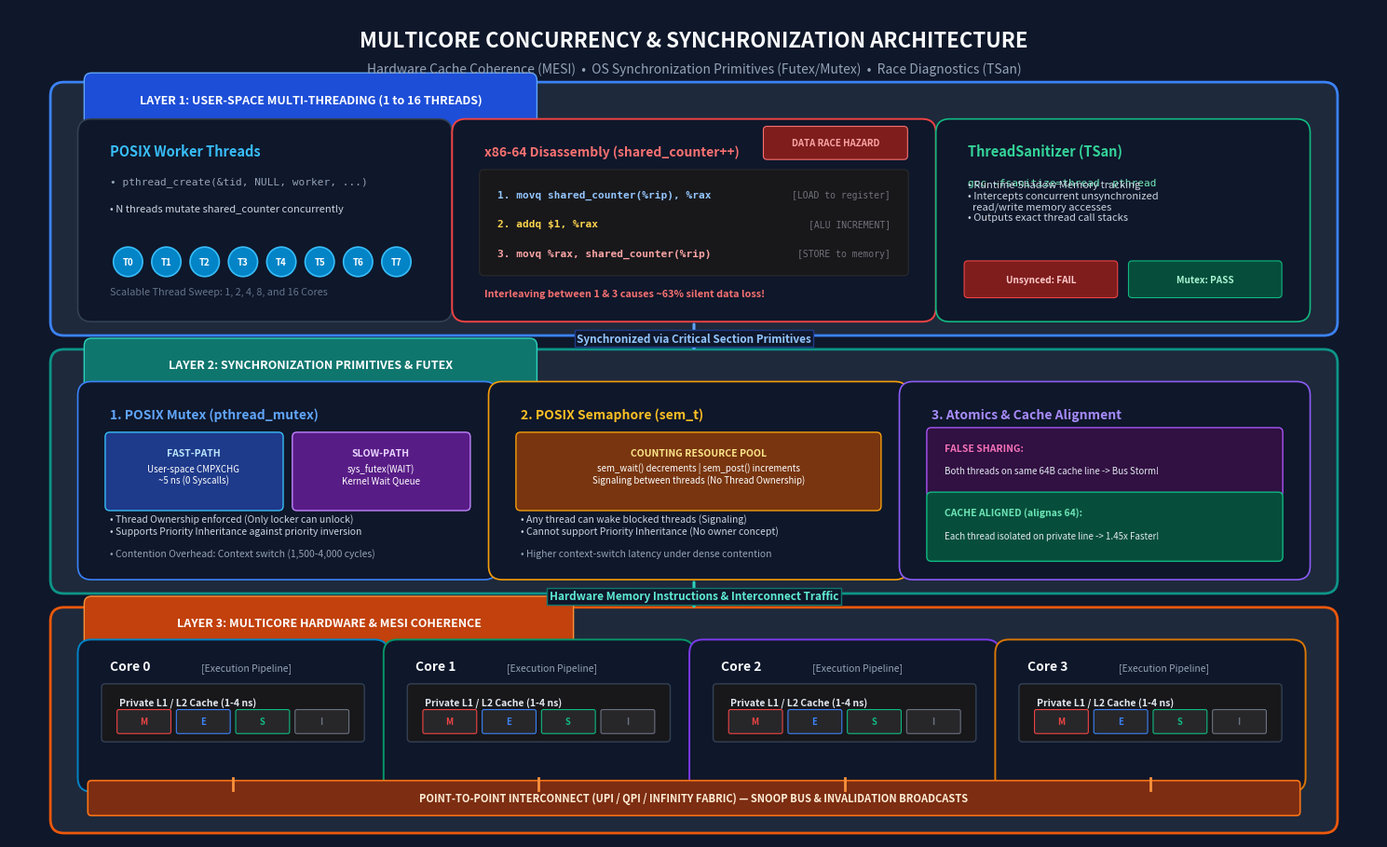

Write the Python code that produced this figure.
import os
import matplotlib
matplotlib.use('Agg')
import matplotlib.pyplot as plt
import matplotlib.patches as patches
from matplotlib.patches import FancyBboxPatch, Rectangle, Circle

project_root = r"D:\UNIVERSITY\Operating Systems\Project"
img_dir = os.path.join(project_root, "docs", "images")
os.makedirs(img_dir, exist_ok=True)

# Create 16:9 high-resolution canvas
fig, ax = plt.subplots(figsize=(15, 9.2), dpi=300)
ax.set_facecolor('#0F172A') # Modern dark slate backdrop
fig.patch.set_facecolor('#0F172A')

# Helper function for cards
def draw_card(ax, x, y, w, h, bg_color, border_color, border_width=1.5, radius=0.15):
    card = FancyBboxPatch((x, y), w, h, boxstyle=f"round,pad={radius}",
                          linewidth=border_width, edgecolor=border_color, facecolor=bg_color)
    ax.add_patch(card)
    return card

# -------------------------------------------------------------
# 0. HEADER SECTION
# -------------------------------------------------------------
ax.text(7.5, 8.85, "MULTICORE CONCURRENCY & SYNCHRONIZATION ARCHITECTURE", 
        ha='center', va='center', fontsize=16, fontweight='heavy', color='#F8FAFC', family='sans-serif')
ax.text(7.5, 8.55, "Hardware Cache Coherence (MESI)  •  OS Synchronization Primitives (Futex/Mutex)  •  Race Diagnostics (TSan)", 
        ha='center', va='center', fontsize=10, fontweight='medium', color='#94A3B8', family='sans-serif')

# -------------------------------------------------------------
# LAYER 1: USER-SPACE CONCURRENCY & RACE CONDITIONS (Top)
# -------------------------------------------------------------
# Main Container
draw_card(ax, 0.6, 5.8, 13.8, 2.45, '#1E293B', '#3B82F6', border_width=2.0)
# Layer Badge
draw_card(ax, 0.9, 8.0, 4.8, 0.42, '#1D4ED8', '#60A5FA', border_width=1.0, radius=0.08)
ax.text(3.3, 8.21, "LAYER 1: USER-SPACE MULTI-THREADING (1 to 16 THREADS)", 
        ha='center', va='center', fontsize=9, fontweight='bold', color='#FFFFFF')

# Sub-card 1: Worker Thread Model
draw_card(ax, 0.9, 5.95, 3.8, 1.9, '#0F172A', '#334155', border_width=1.2)
ax.text(1.1, 7.6, "POSIX Worker Threads", fontsize=10.5, fontweight='bold', color='#38BDF8')
ax.text(1.1, 7.3, "• pthread_create(&tid, NULL, worker, ...)", fontsize=8, color='#94A3B8', fontfamily='monospace')
ax.text(1.1, 7.0, "• N threads mutate shared_counter concurrently", fontsize=8, color='#CBD5E1')
# Visual Thread Circles
for i in range(8):
    tx = 1.3 + (i * 0.42)
    circle = Circle((tx, 6.45), 0.16, facecolor='#0284C7', edgecolor='#38BDF8', lw=1.2)
    ax.add_patch(circle)
    ax.text(tx, 6.45, f"T{i}", ha='center', va='center', fontsize=7, fontweight='bold', color='#FFFFFF')
ax.text(1.1, 6.1, "Scalable Thread Sweep: 1, 2, 4, 8, and 16 Cores", fontsize=7.8, fontstyle='italic', color='#64748B')

# Sub-card 2: Assembly Race Condition Anatomy
draw_card(ax, 5.0, 5.95, 5.0, 1.9, '#0F172A', '#EF4444', border_width=1.4)
# Warning badge
draw_card(ax, 8.3, 7.6, 1.5, 0.28, '#7F1D1D', '#F87171', border_width=0.8, radius=0.04)
ax.text(9.05, 7.74, "DATA RACE HAZARD", ha='center', va='center', fontsize=7, fontweight='bold', color='#FCA5A5')

ax.text(5.2, 7.6, "x86-64 Disassembly (shared_counter++)", fontsize=10, fontweight='bold', color='#F87171')
# Code box
draw_card(ax, 5.2, 6.35, 4.6, 1.05, '#18181B', '#27272A', border_width=1.0, radius=0.05)
asm_lines = [
    ("1. movq shared_counter(%rip), %rax", "#93C5FD", "[LOAD to register]"),
    ("2. addq $1, %rax", "#FCD34D", "[ALU INCREMENT]"),
    ("3. movq %rax, shared_counter(%rip)", "#FCA5A5", "[STORE to memory]")
]
for idx, (code_str, col, tag) in enumerate(asm_lines):
    ax.text(5.35, 7.15 - (idx * 0.32), code_str, fontsize=8, color=col, fontfamily='monospace', fontweight='bold')
    ax.text(9.65, 7.15 - (idx * 0.32), tag, fontsize=7, color='#71717A', fontfamily='monospace', ha='right')
ax.text(5.2, 6.08, "Interleaving between 1 & 3 causes ~63% silent data loss!", fontsize=7.8, fontweight='bold', color='#F87171')

# Sub-card 3: ThreadSanitizer Diagnostics
draw_card(ax, 10.3, 5.95, 3.8, 1.9, '#0F172A', '#10B981', border_width=1.2)
ax.text(10.5, 7.6, "ThreadSanitizer (TSan)", fontsize=10.5, fontweight='bold', color='#34D399')
ax.text(10.5, 7.28, "gcc -fsanitize=thread -pthread", fontsize=8, color='#6EE7B7', fontfamily='monospace')
ax.text(10.5, 6.9, "• Runtime Shadow Memory tracking\n• Intercepts concurrent unsynchronized\n  read/write memory accesses\n• Outputs exact thread call stacks", fontsize=8, color='#CBD5E1')
# Pass/Fail badges
draw_card(ax, 10.5, 6.1, 1.6, 0.32, '#7F1D1D', '#EF4444', border_width=0.8, radius=0.04)
ax.text(11.3, 6.26, "Unsynced: FAIL", ha='center', va='center', fontsize=7.2, fontweight='bold', color='#FECACA')
draw_card(ax, 12.3, 6.1, 1.6, 0.32, '#064E3B', '#10B981', border_width=0.8, radius=0.04)
ax.text(13.1, 6.26, "Mutex: PASS", ha='center', va='center', fontsize=7.2, fontweight='bold', color='#A7F3D0')

# Connecting flow arrow (Layer 1 -> Layer 2)
ax.annotate("", xy=(7.5, 5.45), xytext=(7.5, 5.8),
            arrowprops=dict(arrowstyle="->", color='#60A5FA', lw=2.2))
ax.text(7.5, 5.62, "Synchronized via Critical Section Primitives", ha='center', va='center', 
        fontsize=8.5, fontweight='bold', color='#93C5FD', bbox=dict(boxstyle='square,pad=0.2', facecolor='#0F172A', edgecolor='#1E3A8A'))

# -------------------------------------------------------------
# LAYER 2: OS SYNCHRONIZATION PRIMITIVES (Middle)
# -------------------------------------------------------------
draw_card(ax, 0.6, 3.0, 13.8, 2.35, '#1E293B', '#0D9488', border_width=2.0)
draw_card(ax, 0.9, 5.12, 4.8, 0.42, '#0F766E', '#2DD4BF', border_width=1.0, radius=0.08)
ax.text(3.3, 5.33, "LAYER 2: SYNCHRONIZATION PRIMITIVES & FUTEX", 
        ha='center', va='center', fontsize=9, fontweight='bold', color='#FFFFFF')

# Primitive 1: POSIX Mutex
draw_card(ax, 0.9, 3.15, 4.3, 1.85, '#0F172A', '#3B82F6', border_width=1.2)
ax.text(1.1, 4.75, "1. POSIX Mutex (pthread_mutex)", fontsize=10, fontweight='bold', color='#60A5FA')
# Dual-path futex diagram inside Mutex
draw_card(ax, 1.1, 3.8, 1.85, 0.75, '#1E3A8A', '#38BDF8', border_width=1.0, radius=0.05)
ax.text(2.02, 4.35, "FAST-PATH", ha='center', fontsize=7.5, fontweight='bold', color='#BAE6FD')
ax.text(2.02, 4.05, "User-space CMPXCHG\n~5 ns (0 Syscalls)", ha='center', fontsize=7, color='#FFFFFF')

draw_card(ax, 3.15, 3.8, 1.85, 0.75, '#581C87', '#C084FC', border_width=1.0, radius=0.05)
ax.text(4.07, 4.35, "SLOW-PATH", ha='center', fontsize=7.5, fontweight='bold', color='#E9D5FF')
ax.text(4.07, 4.05, "sys_futex(WAIT)\nKernel Wait Queue", ha='center', fontsize=7, color='#FFFFFF')

ax.text(1.1, 3.5, "• Thread Ownership enforced (Only locker can unlock)\n• Supports Priority Inheritance against priority inversion", fontsize=7.5, color='#CBD5E1')
ax.text(1.1, 3.25, "• Contention Overhead: Context switch (1,500-4,000 cycles)", fontsize=7.5, color='#94A3B8')

# Primitive 2: POSIX Semaphore
draw_card(ax, 5.4, 3.15, 4.3, 1.85, '#0F172A', '#F59E0B', border_width=1.2)
ax.text(5.6, 4.75, "2. POSIX Semaphore (sem_t)", fontsize=10, fontweight='bold', color='#FBBF24')
draw_card(ax, 5.6, 3.8, 3.9, 0.75, '#78350F', '#F59E0B', border_width=1.0, radius=0.05)
ax.text(7.55, 4.35, "COUNTING RESOURCE POOL", ha='center', fontsize=7.5, fontweight='bold', color='#FDE68A')
ax.text(7.55, 4.05, "sem_wait() decrements | sem_post() increments\nSignaling between threads (No Thread Ownership)", ha='center', fontsize=7, color='#FFFFFF')

ax.text(5.6, 3.5, "• Any thread can wake blocked threads (Signaling)\n• Cannot support Priority Inheritance (No owner concept)", fontsize=7.5, color='#CBD5E1')
ax.text(5.6, 3.25, "• Higher context-switch latency under dense contention", fontsize=7.5, color='#94A3B8')

# Primitive 3: Hardware Atomics & False Sharing
draw_card(ax, 9.9, 3.15, 4.2, 1.85, '#0F172A', '#8B5CF6', border_width=1.2)
ax.text(10.1, 4.75, "3. Atomics & Cache Alignment", fontsize=10, fontweight='bold', color='#A78BFA')
# Visual Cache line comparison
draw_card(ax, 10.1, 3.95, 3.8, 0.65, '#311042', '#A855F7', border_width=1.0, radius=0.05)
ax.text(10.25, 4.4, "FALSE SHARING:", fontsize=7.5, fontweight='bold', color='#F472B6')
ax.text(10.25, 4.15, "Both threads on same 64B cache line -> Bus Storm!", fontsize=7, color='#E2E8F0')

draw_card(ax, 10.1, 3.25, 3.8, 0.65, '#064E3B', '#10B981', border_width=1.0, radius=0.05)
ax.text(10.25, 3.7, "CACHE ALIGNED (alignas 64):", fontsize=7.5, fontweight='bold', color='#6EE7B7')
ax.text(10.25, 3.45, "Each thread isolated on private line -> 1.45x Faster!", fontsize=7, color='#E2E8F0')

# Connecting flow arrow (Layer 2 -> Layer 3)
ax.annotate("", xy=(7.5, 2.65), xytext=(7.5, 3.0),
            arrowprops=dict(arrowstyle="->", color='#2DD4BF', lw=2.2))
ax.text(7.5, 2.82, "Hardware Memory Instructions & Interconnect Traffic", ha='center', va='center', 
        fontsize=8.5, fontweight='bold', color='#5EEAD4', bbox=dict(boxstyle='square,pad=0.2', facecolor='#0F172A', edgecolor='#0F766E'))

# -------------------------------------------------------------
# LAYER 3: MULTICORE HARDWARE & CACHE COHERENCE (Bottom)
# -------------------------------------------------------------
draw_card(ax, 0.6, 0.4, 13.8, 2.15, '#1E293B', '#EA580C', border_width=2.0)
draw_card(ax, 0.9, 2.32, 5.2, 0.42, '#C2410C', '#FB923C', border_width=1.0, radius=0.08)
ax.text(3.5, 2.53, "LAYER 3: MULTICORE HARDWARE & MESI COHERENCE", 
        ha='center', va='center', fontsize=9, fontweight='bold', color='#FFFFFF')

core_colors = ['#0284C7', '#059669', '#7C3AED', '#D97706']
core_names = ['Core 0', 'Core 1', 'Core 2', 'Core 3']

for i in range(4):
    cx = 0.9 + (i * 3.35)
    draw_card(ax, cx, 0.85, 3.1, 1.35, '#0F172A', core_colors[i], border_width=1.4)
    # Core Header
    ax.text(cx + 0.2, 2.02, core_names[i], fontsize=10, fontweight='heavy', color='#F8FAFC')
    ax.text(cx + 1.2, 2.02, "[Execution Pipeline]", fontsize=7.5, color='#94A3B8')
    
    # Private Caches
    draw_card(ax, cx + 0.15, 1.28, 2.8, 0.55, '#18181B', '#334155', border_width=1.0, radius=0.04)
    ax.text(cx + 0.3, 1.63, "Private L1 / L2 Cache (1-4 ns)", fontsize=7.5, fontweight='bold', color='#E2E8F0')
    
    # MESI Protocol state pills
    states = ["M", "E", "S", "I"]
    st_cols = ["#EF4444", "#3B82F6", "#10B981", "#6B7280"]
    for s_idx in range(4):
        px = cx + 0.3 + (s_idx * 0.65)
        draw_card(ax, px, 1.35, 0.55, 0.22, '#27272A', st_cols[s_idx], border_width=0.8, radius=0.02)
        ax.text(px + 0.27, 1.46, states[s_idx], ha='center', va='center', fontsize=6.8, fontweight='bold', color=st_cols[s_idx])

    # Interconnect connection pin
    ax.plot([cx + 1.55, cx + 1.55], [0.85, 0.72], color='#FB923C', lw=2.0)

# High-Speed Interconnect Bus (UPI / Infinity Fabric)
draw_card(ax, 0.9, 0.48, 13.2, 0.3, '#7C2D12', '#F97316', border_width=1.2, radius=0.04)
ax.text(7.5, 0.63, "POINT-TO-POINT INTERCONNECT (UPI / QPI / INFINITY FABRIC) — SNOOP BUS & INVALIDATION BROADCASTS", 
        ha='center', va='center', fontsize=8, fontweight='heavy', color='#FFEDD5')

ax.set_xlim(0, 15)
ax.set_ylim(0.2, 9.2)
ax.axis('off')
plt.tight_layout()

out_path = os.path.join(img_dir, "architecture_overview.png")
plt.savefig(out_path, dpi=300, bbox_inches='tight')
plt.close()
print("Super-high-quality architecture diagram successfully generated at:", out_path)
